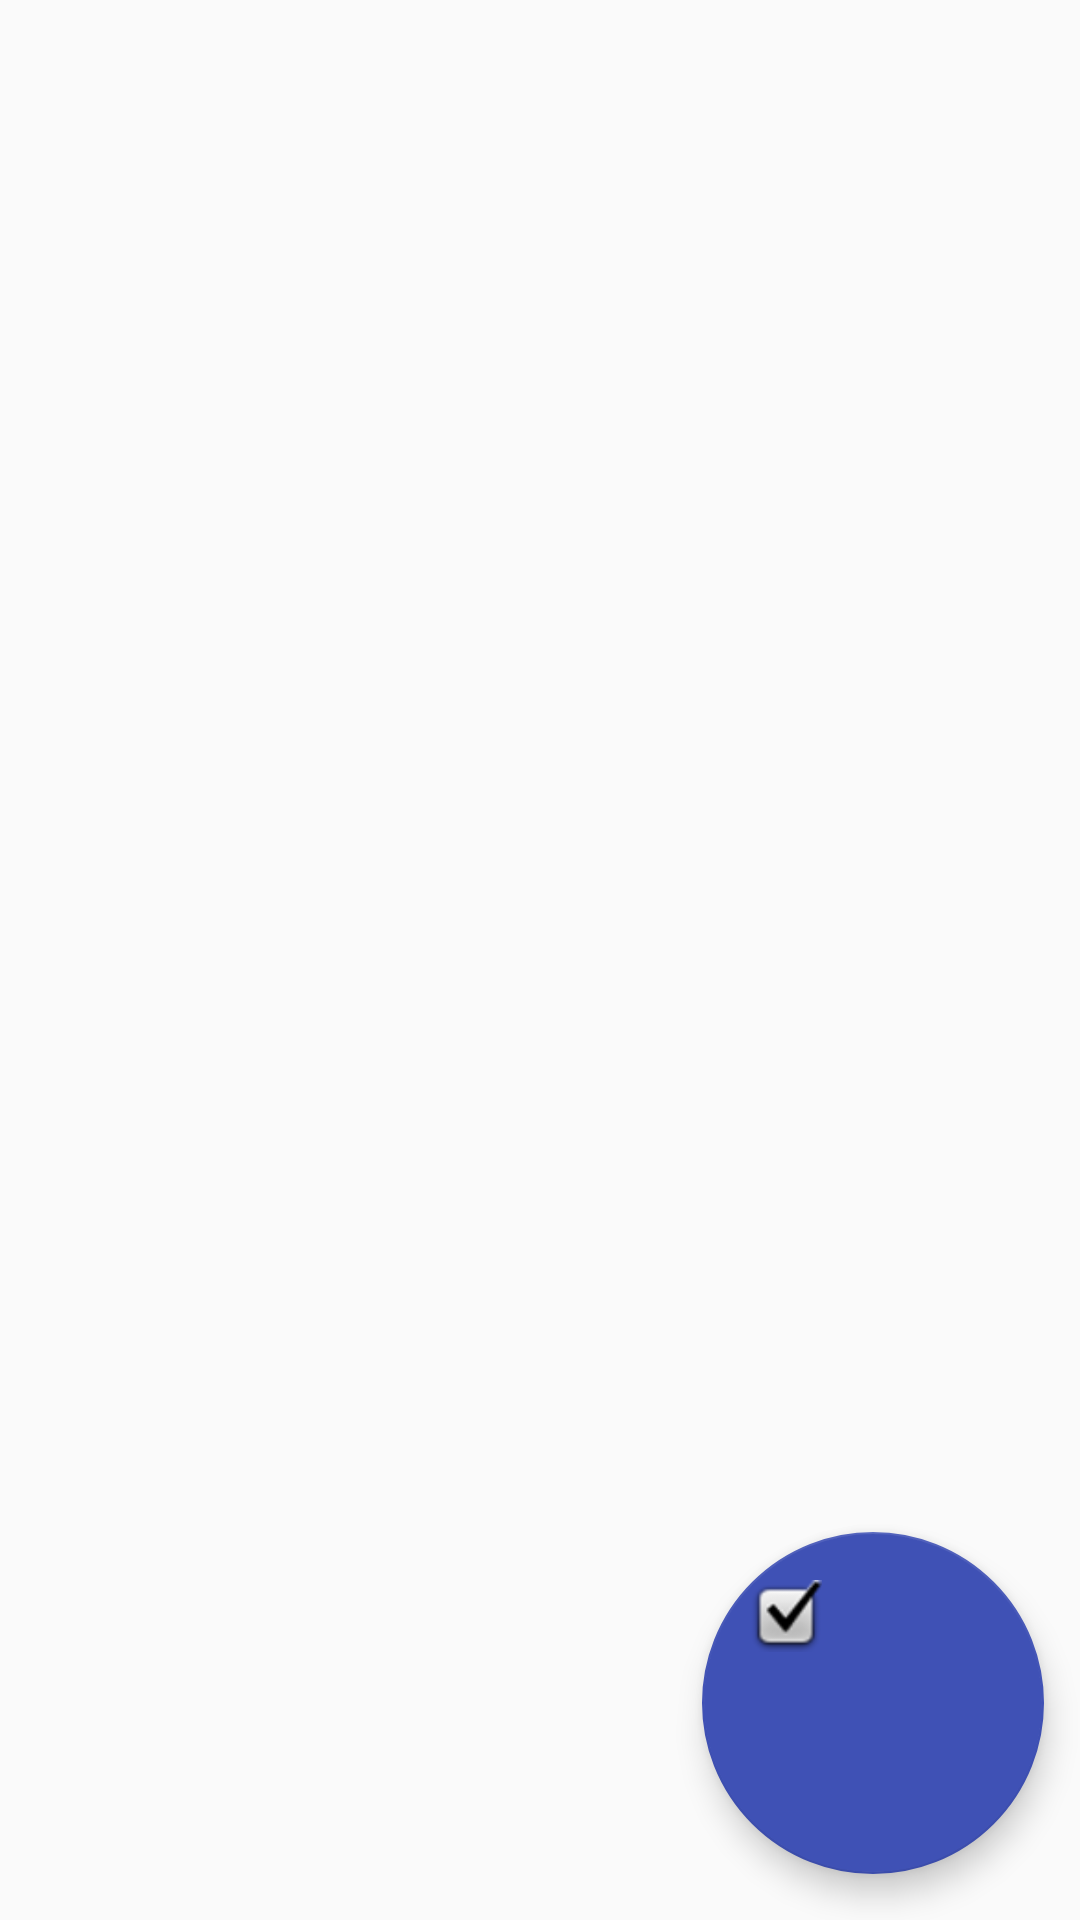

Layout XML and referenced resources for this Android screen:
<!-- AndroidManifest.xml: application theme AppTheme -->
<!-- res/layout/activity_main.xml -->
<?xml version="1.0" encoding="utf-8"?>
<android.support.constraint.ConstraintLayout
    xmlns:android="http://schemas.android.com/apk/res/android"
    xmlns:app="http://schemas.android.com/apk/res-auto"
    xmlns:tools="http://schemas.android.com/tools"
    android:layout_width="match_parent"
    android:layout_height="match_parent"
    tools:context=".MainActivity">

    <android.support.design.widget.FloatingActionButton
        android:id="@+id/floatBtn"
        android:layout_width="114dp"
        android:layout_height="126dp"
        android:layout_marginStart="184dp"
        android:layout_marginEnd="8dp"
        android:layout_marginBottom="8dp"
        android:src="@android:drawable/checkbox_on_background"
        app:backgroundTint="#3F51B5"
        app:layout_constraintBottom_toBottomOf="parent"
        app:layout_constraintEnd_toEndOf="parent"
        app:layout_constraintHorizontal_bias="0.923"
        app:layout_constraintStart_toStartOf="parent"
        app:layout_constraintTop_toTopOf="parent"
        app:layout_constraintVertical_bias="0.986">

    </android.support.design.widget.FloatingActionButton>

    <android.support.v7.widget.RecyclerView
        android:id="@+id/rv_numbers"
        android:layout_width="415dp"
        android:layout_height="581dp"
        app:layout_constraintBottom_toBottomOf="parent"
        app:layout_constraintEnd_toEndOf="parent"
        app:layout_constraintHorizontal_bias="1.0"
        app:layout_constraintStart_toStartOf="parent"
        app:layout_constraintTop_toTopOf="parent"
        app:layout_constraintVertical_bias="0.0">

    </android.support.v7.widget.RecyclerView>



</android.support.constraint.ConstraintLayout>
<!-- resources referenced by this layout -->
<resources>
  <style name="AppTheme" parent="Theme.AppCompat.Light.DarkActionBar">
      
      <item name="colorPrimary">@color/colorPrimary</item>
      <item name="colorPrimaryDark">@color/colorPrimaryDark</item>
      <item name="colorAccent">@color/colorAccent</item>
    </style>
  <color name="colorPrimary">#3F51B5</color>
  <color name="colorPrimaryDark">#303F9F</color>
  <color name="colorAccent">#FF4081</color>
</resources>
